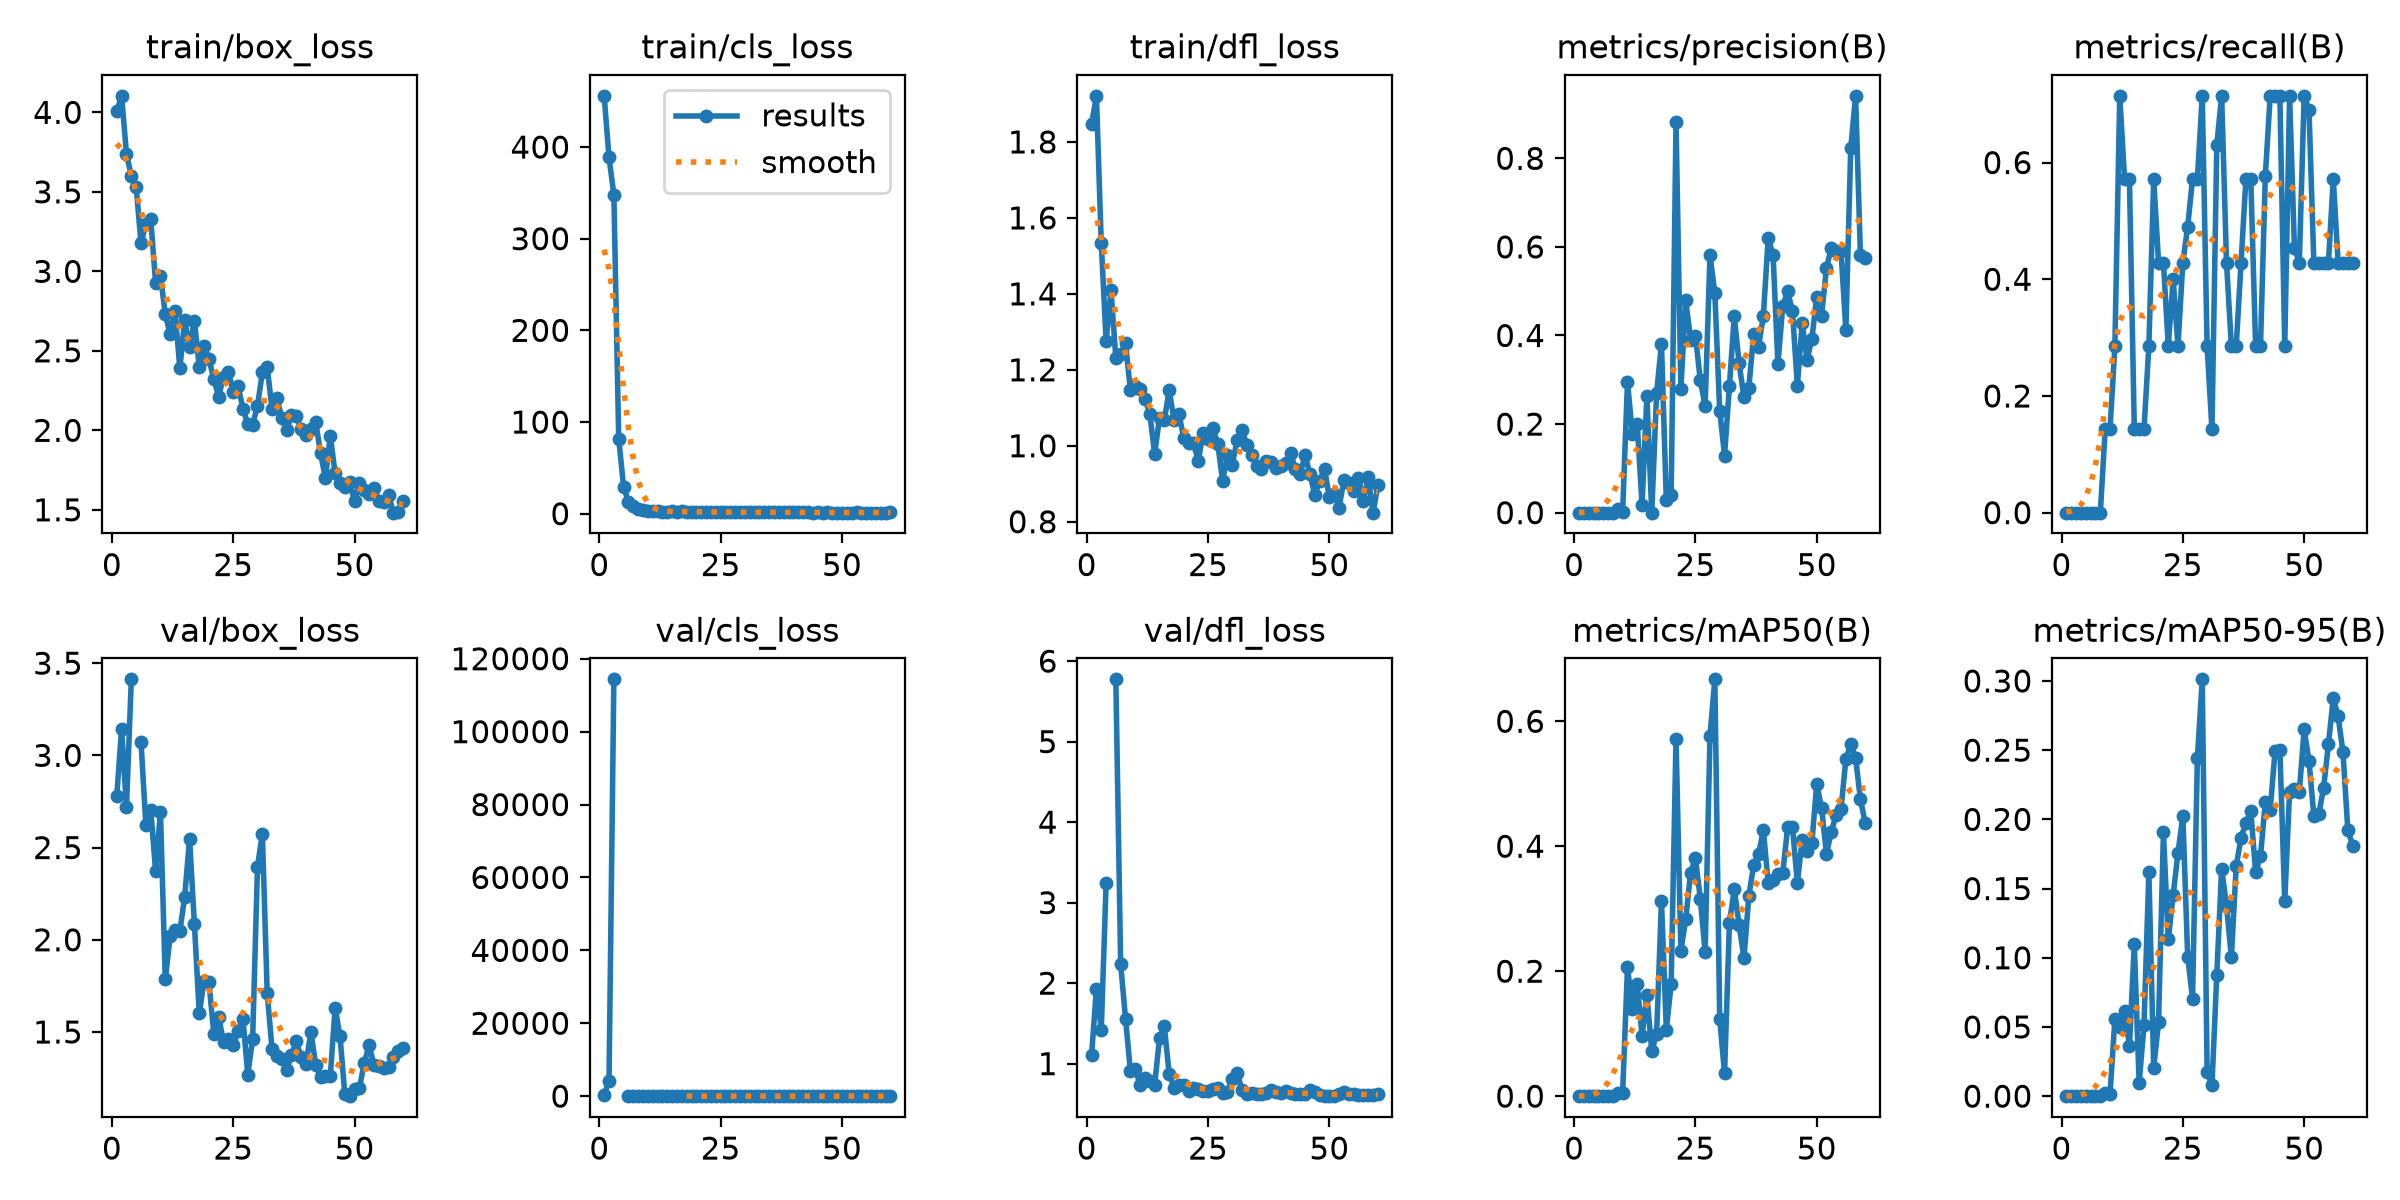

The data file committed next to this chart (first rows):
epoch, time, train/box_loss, train/cls_loss, train/dfl_loss, metrics/precision(B), metrics/recall(B), metrics/mAP50(B), metrics/mAP50-95(B), val/box_loss, val/cls_loss, val/dfl_loss, lr/pg0, lr/pg1, lr/pg2
1, 35.84, 4.008, 455.9, 1.847, 0, 0, 0, 0, 2.78, 379.3, 1.104, 0.0006389, 0.0006389, 0.0006389
2, 45.11, 4.104, 388.7, 1.921, 0, 0, 0, 0, 3.145, 4257, 1.929, 0.001284, 0.001284, 0.001284
3, 54.37, 3.738, 348, 1.533, 0, 0, 0, 0, 2.718, 114355, 1.416, 0.001907, 0.001907, 0.001907
4, 63.08, 3.6, 81.88, 1.276, 0, 0, 0, 0, 3.412, nan, 3.243, 0.001901, 0.001901, 0.001901
5, 72.26, 3.53, 29.37, 1.409, 0, 0, 0, 0, nan, nan, nan, 0.001868, 0.001868, 0.001868
6, 81.39, 3.178, 12.98, 1.232, 0, 0, 0, 0, 3.071, 85.48, 5.774, 0.001835, 0.001835, 0.001835
7, 90.02, 3.297, 8.556, 1.243, 0, 0, 0, 0, 2.621, 9.35, 2.235, 0.001802, 0.001802, 0.001802
8, 98.39, 3.329, 5.301, 1.271, 0, 0, 0, 0, 2.705, 8.336, 1.559, 0.001769, 0.001769, 0.001769
9, 107.1, 2.929, 3.76, 1.147, 0.00909, 0.1429, 0.0058, 0.00232, 2.374, 3.965, 0.91, 0.001736, 0.001736, 0.001736
10, 115.4, 2.973, 3.218, 1.157, 0.00139, 0.1429, 0.00558, 0.00167, 2.693, 3.817, 0.9305, 0.001703, 0.001703, 0.001703
11, 123.8, 2.729, 2.876, 1.148, 0.2959, 0.2857, 0.2066, 0.05561, 1.785, 2.121, 0.7404, 0.00167, 0.00167, 0.00167
12, 132.1, 2.606, 2.546, 1.124, 0.1779, 0.7143, 0.14, 0.04973, 2.02, 3.548, 0.8232, 0.001637, 0.001637, 0.001637
13, 140.6, 2.752, 2.406, 1.085, 0.201, 0.5714, 0.1797, 0.06177, 2.051, 2.663, 0.7852, 0.001604, 0.001604, 0.001604
14, 149, 2.39, 2.25, 0.9782, 0.01786, 0.5714, 0.09692, 0.03649, 2.047, 2.472, 0.7369, 0.001571, 0.001571, 0.001571
15, 157.5, 2.692, 2.426, 1.074, 0.263, 0.1429, 0.1619, 0.1097, 2.234, 2.606, 1.315, 0.001538, 0.001538, 0.001538
16, 165.8, 2.524, 2.35, 1.068, 0.00016, 0.1429, 0.0725, 0.00932, 2.549, 4.403, 1.462, 0.001505, 0.001505, 0.001505
17, 173.9, 2.69, 2.797, 1.146, 0.2693, 0.1429, 0.09895, 0.05148, 2.085, 103.1, 0.8707, 0.001472, 0.001472, 0.001472
18, 182, 2.398, 2.052, 1.068, 0.3813, 0.2857, 0.3123, 0.1619, 1.601, 2.014, 0.7023, 0.001439, 0.001439, 0.001439
19, 190.6, 2.528, 2.146, 1.084, 0.02759, 0.5714, 0.1065, 0.02054, 1.779, 2.909, 0.7391, 0.001406, 0.001406, 0.001406
20, 201, 2.449, 2.043, 1.02, 0.04054, 0.4286, 0.1795, 0.05372, 1.77, 2.793, 0.7311, 0.001373, 0.001373, 0.001373
21, 209.4, 2.321, 1.919, 1.007, 0.8812, 0.4286, 0.5719, 0.1906, 1.49, 1.642, 0.6629, 0.00134, 0.00134, 0.00134
22, 217.9, 2.212, 1.689, 1.006, 0.2802, 0.2857, 0.2328, 0.1133, 1.583, 1.851, 0.7007, 0.001307, 0.001307, 0.001307
23, 226.2, 2.338, 2.119, 0.9607, 0.4801, 0.4002, 0.2829, 0.1453, 1.446, 1.779, 0.6814, 0.001274, 0.001274, 0.001274
24, 234.7, 2.37, 2.032, 1.035, 0.3902, 0.2857, 0.3578, 0.1758, 1.462, 1.783, 0.6601, 0.001241, 0.001241, 0.001241
25, 243.3, 2.239, 1.75, 1.017, 0.4, 0.4286, 0.3808, 0.2027, 1.428, 1.494, 0.6573, 0.001208, 0.001208, 0.001208
26, 252.3, 2.278, 1.731, 1.047, 0.2988, 0.4901, 0.3163, 0.1009, 1.505, 1.676, 0.6831, 0.001175, 0.001175, 0.001175
27, 261.1, 2.137, 1.531, 1.005, 0.2413, 0.5714, 0.2306, 0.07049, 1.573, 1.976, 0.6957, 0.001142, 0.001142, 0.001142
28, 269.7, 2.039, 1.7, 0.9082, 0.5817, 0.5714, 0.5765, 0.2442, 1.268, 1.568, 0.6414, 0.001109, 0.001109, 0.001109
29, 278.4, 2.034, 1.907, 0.9755, 0.4952, 0.7143, 0.6671, 0.3012, 1.463, 2.278, 0.6523, 0.001076, 0.001076, 0.001076
30, 287.2, 2.155, 1.507, 0.9497, 0.2304, 0.2857, 0.1239, 0.01781, 2.397, 1.73, 0.8146, 0.001043, 0.001043, 0.001043
31, 295.9, 2.364, 1.692, 1.016, 0.1288, 0.1429, 0.03663, 0.00789, 2.575, 1.901, 0.8878, 0.00101, 0.00101, 0.00101
32, 304.5, 2.397, 1.726, 1.041, 0.2857, 0.6307, 0.2764, 0.08771, 1.712, 1.605, 0.6682, 0.000977, 0.000977, 0.000977
33, 312.9, 2.133, 1.506, 1.002, 0.4433, 0.7143, 0.3316, 0.1645, 1.406, 1.57, 0.6284, 0.000944, 0.000944, 0.000944
34, 321.3, 2.203, 1.712, 0.9745, 0.3373, 0.4286, 0.2742, 0.1376, 1.372, 1.545, 0.6347, 0.000911, 0.000911, 0.000911
35, 329.7, 2.08, 1.498, 0.9468, 0.2601, 0.2857, 0.221, 0.1003, 1.352, 1.727, 0.6287, 0.000878, 0.000878, 0.000878
36, 338.2, 2.001, 1.384, 0.9391, 0.2814, 0.2857, 0.32, 0.1663, 1.292, 1.501, 0.6224, 0.000845, 0.000845, 0.000845
37, 346.6, 2.095, 1.541, 0.9612, 0.4023, 0.4286, 0.37, 0.1868, 1.375, 1.505, 0.6348, 0.000812, 0.000812, 0.000812
38, 354.6, 2.088, 1.454, 0.9573, 0.3743, 0.5714, 0.3869, 0.1973, 1.449, 1.42, 0.6731, 0.000779, 0.000779, 0.000779
39, 363.2, 2.009, 1.381, 0.9425, 0.4447, 0.5721, 0.4257, 0.2062, 1.362, 1.392, 0.6501, 0.000746, 0.000746, 0.000746
40, 371.8, 1.97, 1.507, 0.9474, 0.6202, 0.2857, 0.3406, 0.1619, 1.328, 1.433, 0.6303, 0.000713, 0.000713, 0.000713
41, 379.5, 2.008, 1.588, 0.9538, 0.5819, 0.2857, 0.3467, 0.1732, 1.5, 1.543, 0.6642, 0.00068, 0.00068, 0.00068
42, 386.9, 2.052, 1.485, 0.9799, 0.3354, 0.5771, 0.3554, 0.2128, 1.321, 1.482, 0.6343, 0.000647, 0.000647, 0.000647
43, 394.2, 1.854, 1.456, 0.9396, 0.4674, 0.7143, 0.3575, 0.2067, 1.255, 1.477, 0.6199, 0.000614, 0.000614, 0.000614
44, 401.2, 1.698, 1.322, 0.9263, 0.4996, 0.7133, 0.43, 0.2493, 1.259, 1.438, 0.621, 0.000581, 0.000581, 0.000581
45, 408.5, 1.965, 1.485, 0.9753, 0.4546, 0.7143, 0.43, 0.2502, 1.26, 1.383, 0.6173, 0.000548, 0.000548, 0.000548
46, 415.7, 1.729, 1.229, 0.9252, 0.2864, 0.2857, 0.3414, 0.1408, 1.632, 1.61, 0.6728, 0.000515, 0.000515, 0.000515
47, 423.8, 1.667, 1.352, 0.8708, 0.4286, 0.7143, 0.4104, 0.22, 1.477, 1.453, 0.6522, 0.000482, 0.000482, 0.000482
48, 431.6, 1.641, 1.322, 0.908, 0.3451, 0.4538, 0.3918, 0.2218, 1.162, 1.488, 0.6066, 0.000449, 0.000449, 0.000449
49, 439, 1.675, 1.271, 0.9396, 0.393, 0.4286, 0.4058, 0.2198, 1.152, 1.465, 0.5992, 0.000416, 0.000416, 0.000416
50, 446.3, 1.553, 1.194, 0.8641, 0.488, 0.7143, 0.5, 0.265, 1.188, 1.384, 0.5968, 0.000383, 0.000383, 0.000383
51, 453.7, 1.671, 1.318, 0.8725, 0.4451, 0.6896, 0.461, 0.2423, 1.197, 1.332, 0.5961, 0.00035, 0.00035, 0.00035
52, 461.1, 1.624, 1.215, 0.8375, 0.5525, 0.4286, 0.3878, 0.2023, 1.332, 1.602, 0.6258, 0.000317, 0.000317, 0.000317
53, 468.9, 1.598, 1.561, 0.9096, 0.5977, 0.4286, 0.4233, 0.2036, 1.429, 1.725, 0.6498, 0.000284, 0.000284, 0.000284
54, 476.3, 1.636, 1.179, 0.9025, 0.5904, 0.4286, 0.4506, 0.2225, 1.319, 1.598, 0.6253, 0.000251, 0.000251, 0.000251
55, 483.5, 1.553, 1.153, 0.8804, 0.59, 0.4286, 0.4596, 0.2542, 1.318, 1.552, 0.6192, 0.000218, 0.000218, 0.000218
56, 491.6, 1.55, 1.313, 0.9151, 0.4124, 0.5714, 0.5393, 0.2876, 1.305, 1.398, 0.6121, 0.000185, 0.000185, 0.000185
57, 499.2, 1.596, 1.27, 0.8553, 0.8227, 0.4286, 0.5636, 0.2745, 1.308, 1.398, 0.6116, 0.000152, 0.000152, 0.000152
58, 506.2, 1.482, 1.184, 0.9166, 0.9411, 0.4286, 0.5417, 0.2485, 1.364, 1.446, 0.6125, 0.000119, 0.000119, 0.000119
59, 513.2, 1.484, 1.27, 0.8239, 0.5815, 0.4286, 0.475, 0.1923, 1.399, 1.521, 0.6163, 8.6e-05, 8.6e-05, 8.6e-05
60, 520.3, 1.555, 1.363, 0.8955, 0.5739, 0.4286, 0.4369, 0.1811, 1.413, 1.605, 0.618, 5.3e-05, 5.3e-05, 5.3e-05
